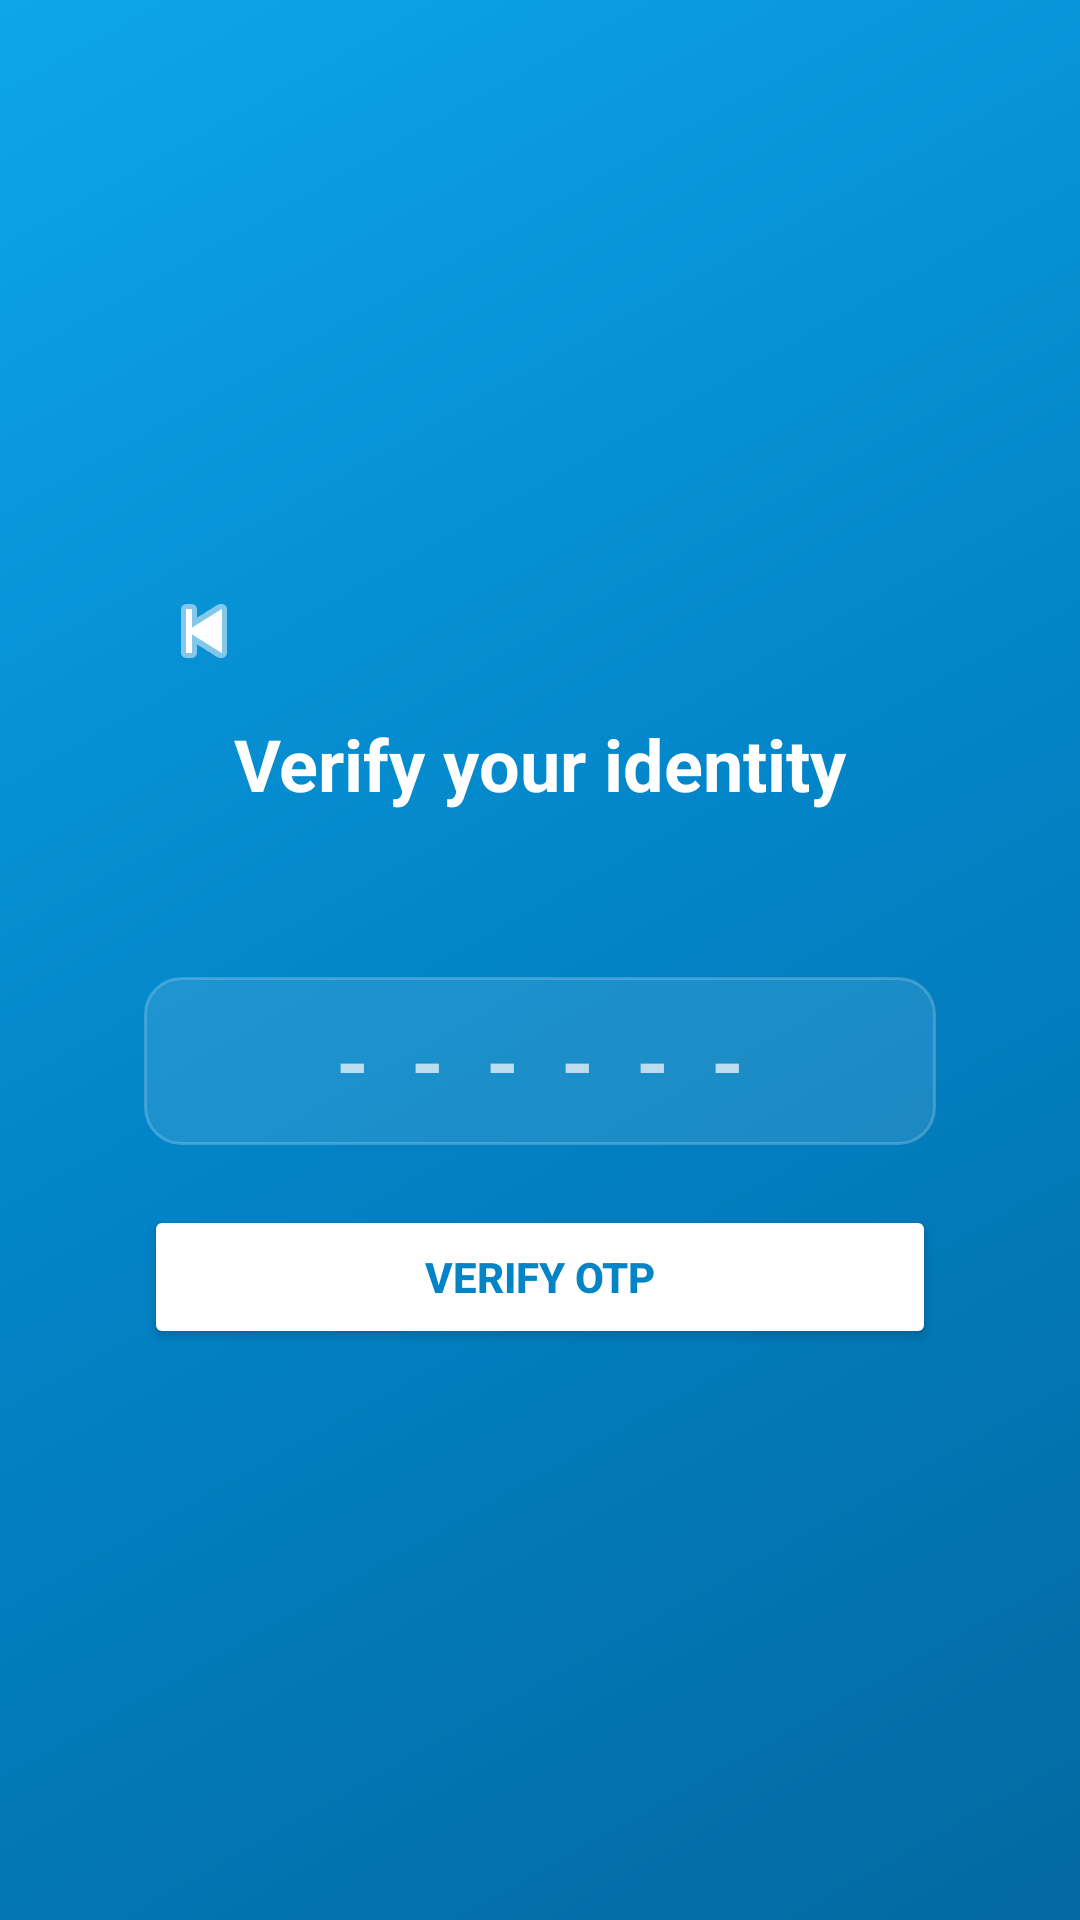

This screen was rendered from an Android layout file. Write that file and the resources it references.
<!-- AndroidManifest.xml: application theme Theme.MagizhchiShare -->
<!-- res/layout/activity_otp.xml -->
<?xml version="1.0" encoding="utf-8"?>
<FrameLayout xmlns:android="http://schemas.android.com/apk/res/android"
    android:layout_width="match_parent"
    android:layout_height="match_parent"
    android:background="@drawable/gradient_bg">

    <ScrollView
        android:layout_width="match_parent"
        android:layout_height="match_parent"
        android:fillViewport="true">

        <LinearLayout
            android:layout_width="match_parent"
            android:layout_height="wrap_content"
            android:gravity="center"
            android:minHeight="600dp"
            android:orientation="vertical"
            android:padding="24dp">

            
            <LinearLayout
                android:layout_width="match_parent"
                android:layout_height="wrap_content"
                android:background="@drawable/bg_glass_card"
                android:orientation="vertical"
                android:padding="24dp">

                
                <ImageButton
                    android:id="@+id/btnBack"
                    android:layout_width="40dp"
                    android:layout_height="40dp"
                    android:background="?attr/selectableItemBackgroundBorderless"
                    android:src="@android:drawable/ic_media_previous"
                    android:tint="@android:color/white"
                    android:contentDescription="Back" />

                <TextView
                    android:layout_width="wrap_content"
                    android:layout_height="wrap_content"
                    android:layout_gravity="center_horizontal"
                    android:layout_marginTop="8dp"
                    android:text="@string/otp_title"
                    android:textColor="@color/textPrimary"
                    android:textSize="24sp"
                    android:textStyle="bold" />

                <TextView
                    android:id="@+id/tvOtpSubtitle"
                    android:layout_width="wrap_content"
                    android:layout_height="wrap_content"
                    android:layout_gravity="center_horizontal"
                    android:layout_marginTop="8dp"
                    android:gravity="center"
                    android:textColor="@color/textSecondary"
                    android:textSize="14sp" />

                
                <EditText
                    android:id="@+id/etOtp"
                    android:layout_width="match_parent"
                    android:layout_height="56dp"
                    android:layout_marginTop="28dp"
                    android:background="@drawable/bg_input"
                    android:gravity="center"
                    android:hint="------"
                    android:inputType="numberPassword"
                    android:letterSpacing="0.5"
                    android:maxLength="6"
                    android:textColor="@color/textPrimary"
                    android:textColorHint="@color/textSecondary"
                    android:textSize="28sp"
                    android:textStyle="bold" />

                
                <Button
                    android:id="@+id/btnVerify"
                    android:layout_width="match_parent"
                    android:layout_height="wrap_content"
                    android:layout_marginTop="20dp"
                    android:backgroundTint="@android:color/white"
                    android:text="@string/btn_verify"
                    android:textColor="@color/primaryMid"
                    android:textStyle="bold" />

                
                <ProgressBar
                    android:id="@+id/progressBar"
                    android:layout_width="wrap_content"
                    android:layout_height="wrap_content"
                    android:layout_gravity="center_horizontal"
                    android:layout_marginTop="12dp"
                    android:visibility="gone"
                    android:indeterminateTint="@android:color/white" />

            </LinearLayout>

        </LinearLayout>
    </ScrollView>

</FrameLayout>
<!-- resources referenced by this layout -->
<resources>
  <color name="primaryMid">#0284c7</color>
  <color name="textPrimary">#FFFFFF</color>
  <color name="textSecondary">#B3FFFFFF</color>
  <!-- drawable bg_input (drawable) -->
  <?xml version="1.0" encoding="utf-8"?>
  <shape xmlns:android="http://schemas.android.com/apk/res/android"
      android:shape="rectangle">
  
      <solid android:color="#1AFFFFFF" />
  
      <stroke
          android:width="1dp"
          android:color="#33FFFFFF" />
  
      <corners android:radius="12dp" />
  
  </shape>
  <!-- drawable gradient_bg (drawable) -->
  <?xml version="1.0" encoding="utf-8"?>
  <shape xmlns:android="http://schemas.android.com/apk/res/android"
      android:shape="rectangle">
  
      <gradient
          android:angle="135"
          android:startColor="#0369a1"
          android:centerColor="#0284c7"
          android:endColor="#0ea5e9"
          android:type="linear" />
  
  </shape>
  <string name="btn_verify">Verify OTP</string>
  <string name="otp_title">Verify your identity</string>
  <style name="Theme.MagizhchiShare" parent="Theme.MaterialComponents.NoActionBar">
          
          <item name="colorPrimary">@color/primaryMid</item>
          <item name="colorPrimaryVariant">@color/primaryDark</item>
          <item name="colorOnPrimary">@android:color/white</item>
  
          
          <item name="colorSecondary">@color/primaryLight</item>
          <item name="colorSecondaryVariant">@color/primaryMid</item>
          <item name="colorOnSecondary">@android:color/white</item>
  
          
          <item name="android:colorBackground">@color/primaryDark</item>
          <item name="colorSurface">@color/colorSurface</item>
          <item name="colorOnSurface">@color/colorOnSurface</item>
  
          
          <item name="android:statusBarColor">@android:color/transparent</item>
          <item name="android:windowTranslucentStatus">true</item>
          <item name="android:windowLightStatusBar">false</item>
  
          
          <item name="android:navigationBarColor">@color/primaryDark</item>
  
          
          <item name="android:textColorPrimary">@color/textPrimary</item>
          <item name="android:textColorSecondary">@color/textSecondary</item>
  
      </style>
  <color name="primaryDark">#0369a1</color>
  <color name="primaryLight">#0ea5e9</color>
  <color name="colorSurface">#21ffffff</color>
  <color name="colorOnSurface">#FFFFFF</color>
</resources>
